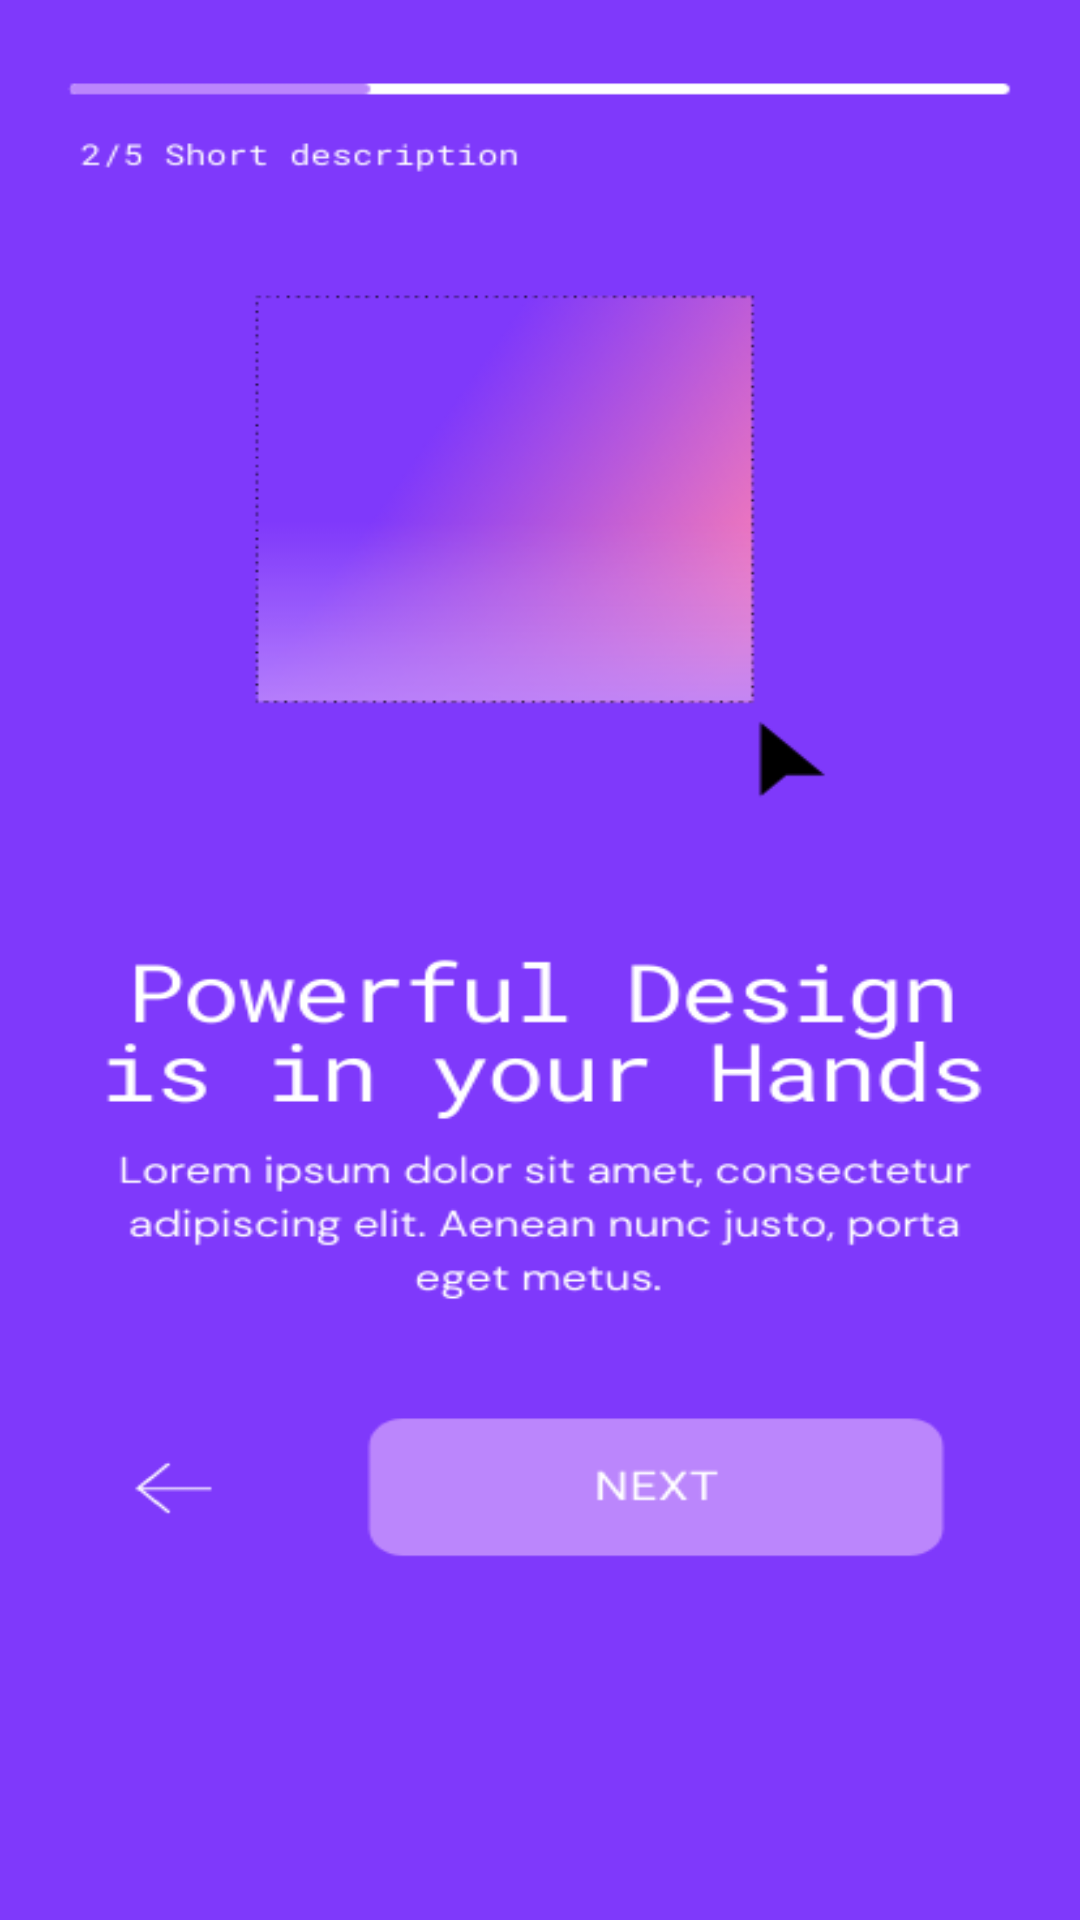

Android layout source for this screen:
<!-- AndroidManifest.xml: application theme Theme.ViewPager_With_CircleIndicator -->
<!-- res/layout/fragment_second.xml -->
<?xml version="1.0" encoding="utf-8"?>
<FrameLayout xmlns:android="http://schemas.android.com/apk/res/android"
    xmlns:tools="http://schemas.android.com/tools"
    android:layout_width="match_parent"
    android:layout_height="match_parent"
    android:background="@drawable/second"
    tools:context=".SecondFragment">

    <TextView
        android:visibility="invisible"
        android:id="@+id/tvData"
        android:layout_width="wrap_content"
        android:layout_height="wrap_content"
        android:layout_gravity="center"
        android:textSize="20sp"
        android:textColor="@android:color/white"
        android:textStyle="bold"
        android:text="@string/hello_blank_fragment" />

</FrameLayout>
<!-- resources referenced by this layout -->
<resources>
  <!-- drawable second: png bitmap (drawable, 53387 bytes) -->
  <string name="hello_blank_fragment">Hello blank fragment</string>
  <style name="Theme.ViewPager_With_CircleIndicator" parent="Theme.MaterialComponents.DayNight.DarkActionBar">
          
          <item name="colorPrimary">@color/purple_500</item>
          <item name="colorPrimaryVariant">@color/purple_700</item>
          <item name="colorOnPrimary">@color/white</item>
          
          <item name="colorSecondary">@color/teal_200</item>
          <item name="colorSecondaryVariant">@color/teal_700</item>
          <item name="colorOnSecondary">@color/black</item>
          
          <item name="android:statusBarColor" tools:targetApi="l">?attr/colorPrimaryVariant</item>
          
      </style>
  <!-- not gathered from this repository: default colours our renderer supplied (Android Studio template values) -->
  <color name="purple_500">#FF6200EE</color>
  <color name="purple_700">#FF3700B3</color>
  <color name="teal_200">#FF03DAC5</color>
  <color name="teal_700">#FF018786</color>
  <color name="black">#FF000000</color>
  <color name="white">#FFFFFFFF</color>
</resources>
